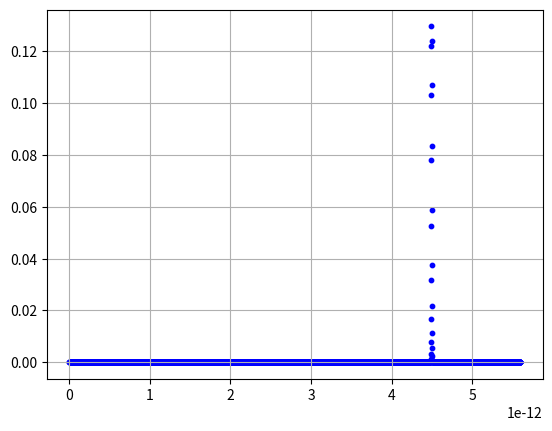

Source code (Python):
import numpy as np
import matplotlib.pyplot as plt

def randbin(P):
    # вероятность нуля
    return np.random.choice([0, 1], size=(1, 1), p=[P, 1 - P]).reshape(1)[0]

def C(n, k):
    if 0 <= k <= n:
        nn = 1
        kk = 1
        for s in range(1, min(k, n - k) + 1):
            nn *= n
            kk *= s
            n -= 1
        return nn // kk
    else:
        return 0


F = 5000
koef = 1.4*10**15  # магнетон делить на планка
a = 0  # кол-во нулей в одной серии
B = 4.5*10**-12  # наше поле
B0 = 5.6*10**-12  # 5,6*10**-12 - максимум
t = 200*10**-6  # время первого снятия
l = [1/F]*F  # первое распределение (юниформ)
u = [1/F]*F
q = [1/F]*F
p = [1/F]*F



g = [0]*F

N = 50

for j in range (F):
    g[j] = j/F*B0



for i in range (7):
    for j in range (N):
        if (randbin(np.cos(koef*B*t) * np.cos(koef*B*t)) == 0):
            a=a+1  # первое снятие
    sum=0

    for j in range(F):
        l[j] = l[j]*C(N,a)*((np.cos(koef*g[j]*t))**2)**(a)*((np.sin(koef*g[j]*t))**2)**(N-a)
        sum = sum+l[j]


    for j in range(F):
        l[j] = l[j]/sum

    for j in range(F):
        u[j]=l[j]

    max=0
    y=0
    for j in range(F):
        if l[j] > max:
            max = l[j]
    for j in range(F):
        if (l[j] > 0.01 * max and y == 0):
            MinB = j / F*B0
            y = y + 1
        if (y == 1 and l[j] < 0.01 * max):
            MaxB = j / F*B0
            y = y + 1
    print(MaxB-MinB)

    t=2*t
    a=0


plt.scatter(g, l, s=10, color='blue')



plt.grid(True)
plt.show()


